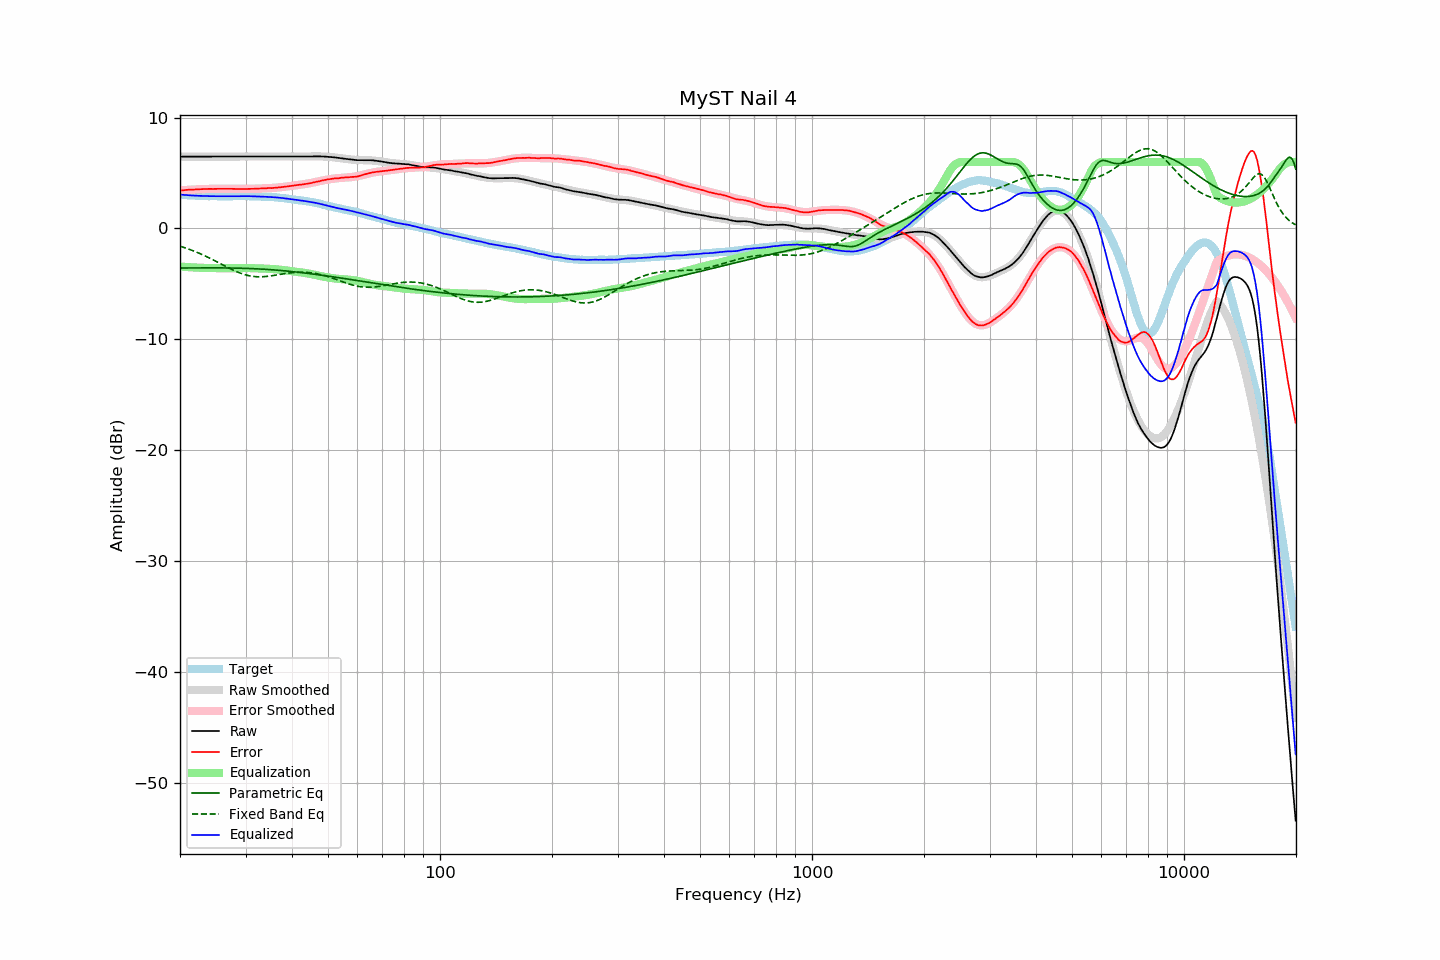

The table this chart was drawn from, first rows:
frequency, raw, error, smoothed, error_smoothed, equalization, parametric_eq, fixed_band_eq, equalized_raw, equalized_smoothed, target
20.00, 6.49, 3.43, 6.49, 3.43, -3.43, -3.56, -1.60, 3.06, 3.06, 3.06
20.20, 6.49, 3.44, 6.49, 3.44, -3.44, -3.56, -1.64, 3.05, 3.05, 3.05
20.40, 6.49, 3.45, 6.49, 3.45, -3.45, -3.56, -1.69, 3.04, 3.04, 3.04
20.61, 6.49, 3.46, 6.49, 3.46, -3.46, -3.56, -1.74, 3.02, 3.02, 3.03
20.81, 6.49, 3.48, 6.49, 3.48, -3.48, -3.56, -1.79, 3.01, 3.01, 3.01
21.02, 6.49, 3.49, 6.49, 3.49, -3.49, -3.56, -1.84, 3.00, 3.00, 3.00
21.23, 6.49, 3.50, 6.49, 3.50, -3.50, -3.56, -1.89, 2.99, 2.99, 2.99
21.44, 6.49, 3.49, 6.49, 3.51, -3.51, -3.56, -1.95, 2.98, 2.98, 3.00
21.66, 6.49, 3.51, 6.49, 3.51, -3.51, -3.56, -2.00, 2.97, 2.97, 2.98
21.87, 6.49, 3.51, 6.49, 3.52, -3.52, -3.56, -2.06, 2.97, 2.97, 2.97
22.09, 6.49, 3.53, 6.49, 3.53, -3.53, -3.56, -2.12, 2.96, 2.96, 2.95
22.31, 6.49, 3.53, 6.49, 3.54, -3.54, -3.56, -2.18, 2.95, 2.95, 2.95
22.54, 6.49, 3.54, 6.49, 3.54, -3.54, -3.56, -2.24, 2.95, 2.95, 2.94
22.76, 6.49, 3.55, 6.49, 3.55, -3.55, -3.56, -2.30, 2.94, 2.94, 2.94
22.99, 6.49, 3.56, 6.49, 3.55, -3.55, -3.56, -2.37, 2.94, 2.94, 2.93
23.22, 6.49, 3.57, 6.49, 3.56, -3.56, -3.56, -2.43, 2.93, 2.93, 2.92
23.45, 6.49, 3.56, 6.49, 3.56, -3.56, -3.56, -2.50, 2.93, 2.93, 2.93
23.69, 6.49, 3.57, 6.49, 3.57, -3.57, -3.56, -2.57, 2.92, 2.92, 2.92
23.92, 6.49, 3.58, 6.49, 3.57, -3.57, -3.56, -2.64, 2.92, 2.92, 2.91
24.16, 6.49, 3.57, 6.49, 3.57, -3.57, -3.56, -2.71, 2.92, 2.92, 2.92
24.40, 6.49, 3.57, 6.49, 3.57, -3.57, -3.56, -2.78, 2.91, 2.91, 2.92
24.65, 6.49, 3.57, 6.49, 3.58, -3.58, -3.56, -2.86, 2.91, 2.91, 2.92
24.89, 6.49, 3.57, 6.49, 3.58, -3.58, -3.56, -2.93, 2.91, 2.91, 2.92
25.14, 6.49, 3.58, 6.49, 3.58, -3.58, -3.56, -3.01, 2.91, 2.91, 2.91
25.39, 6.49, 3.58, 6.49, 3.58, -3.58, -3.56, -3.08, 2.91, 2.91, 2.91
25.65, 6.49, 3.58, 6.49, 3.58, -3.58, -3.56, -3.16, 2.91, 2.91, 2.90
25.91, 6.49, 3.58, 6.49, 3.58, -3.58, -3.56, -3.24, 2.91, 2.91, 2.90
26.16, 6.49, 3.58, 6.49, 3.58, -3.58, -3.56, -3.31, 2.91, 2.91, 2.91
26.43, 6.49, 3.58, 6.49, 3.58, -3.58, -3.56, -3.39, 2.91, 2.91, 2.91
26.69, 6.49, 3.58, 6.49, 3.58, -3.58, -3.56, -3.46, 2.91, 2.91, 2.91
26.96, 6.49, 3.58, 6.49, 3.58, -3.58, -3.56, -3.54, 2.91, 2.91, 2.91
27.23, 6.49, 3.58, 6.49, 3.57, -3.57, -3.56, -3.61, 2.91, 2.91, 2.91
27.50, 6.49, 3.58, 6.49, 3.57, -3.57, -3.57, -3.68, 2.92, 2.92, 2.91
27.77, 6.49, 3.57, 6.49, 3.57, -3.57, -3.57, -3.75, 2.92, 2.92, 2.92
28.05, 6.49, 3.57, 6.49, 3.57, -3.57, -3.57, -3.82, 2.92, 2.92, 2.92
28.33, 6.49, 3.56, 6.49, 3.57, -3.57, -3.57, -3.88, 2.92, 2.92, 2.92
28.62, 6.49, 3.57, 6.49, 3.56, -3.56, -3.58, -3.94, 2.92, 2.92, 2.92
28.90, 6.49, 3.56, 6.49, 3.56, -3.56, -3.58, -4.00, 2.92, 2.92, 2.93
29.19, 6.49, 3.56, 6.49, 3.56, -3.56, -3.59, -4.05, 2.92, 2.92, 2.93
29.48, 6.49, 3.56, 6.49, 3.56, -3.56, -3.59, -4.11, 2.92, 2.92, 2.93
29.78, 6.49, 3.56, 6.49, 3.57, -3.57, -3.59, -4.15, 2.92, 2.92, 2.93
30.08, 6.49, 3.56, 6.49, 3.57, -3.57, -3.60, -4.19, 2.92, 2.92, 2.93
30.38, 6.49, 3.57, 6.49, 3.57, -3.57, -3.60, -4.23, 2.92, 2.92, 2.91
30.68, 6.49, 3.58, 6.49, 3.57, -3.57, -3.61, -4.26, 2.92, 2.92, 2.91
30.99, 6.49, 3.58, 6.49, 3.58, -3.58, -3.62, -4.29, 2.91, 2.91, 2.91
31.30, 6.49, 3.58, 6.49, 3.58, -3.58, -3.62, -4.32, 2.91, 2.91, 2.91
31.61, 6.49, 3.58, 6.49, 3.59, -3.59, -3.63, -4.33, 2.90, 2.90, 2.91
31.93, 6.49, 3.60, 6.49, 3.59, -3.59, -3.63, -4.35, 2.90, 2.90, 2.88
32.24, 6.49, 3.60, 6.49, 3.60, -3.60, -3.64, -4.36, 2.89, 2.89, 2.89
32.57, 6.49, 3.61, 6.49, 3.60, -3.60, -3.65, -4.36, 2.88, 2.88, 2.88
32.89, 6.49, 3.61, 6.49, 3.61, -3.61, -3.66, -4.36, 2.88, 2.88, 2.88
33.22, 6.49, 3.61, 6.49, 3.61, -3.61, -3.67, -4.36, 2.87, 2.87, 2.88
33.55, 6.49, 3.62, 6.49, 3.62, -3.62, -3.67, -4.35, 2.87, 2.87, 2.87
33.89, 6.49, 3.63, 6.49, 3.63, -3.63, -3.68, -4.34, 2.86, 2.86, 2.86
34.23, 6.49, 3.64, 6.49, 3.63, -3.63, -3.69, -4.32, 2.86, 2.86, 2.85
34.57, 6.49, 3.64, 6.49, 3.64, -3.64, -3.70, -4.31, 2.85, 2.85, 2.85
34.92, 6.49, 3.66, 6.49, 3.65, -3.65, -3.71, -4.29, 2.84, 2.84, 2.83
35.27, 6.49, 3.64, 6.49, 3.66, -3.66, -3.72, -4.27, 2.83, 2.83, 2.85
35.62, 6.49, 3.66, 6.49, 3.66, -3.66, -3.73, -4.24, 2.82, 2.82, 2.83
35.97, 6.49, 3.67, 6.49, 3.68, -3.68, -3.74, -4.22, 2.81, 2.81, 2.82
... 635 more rows
